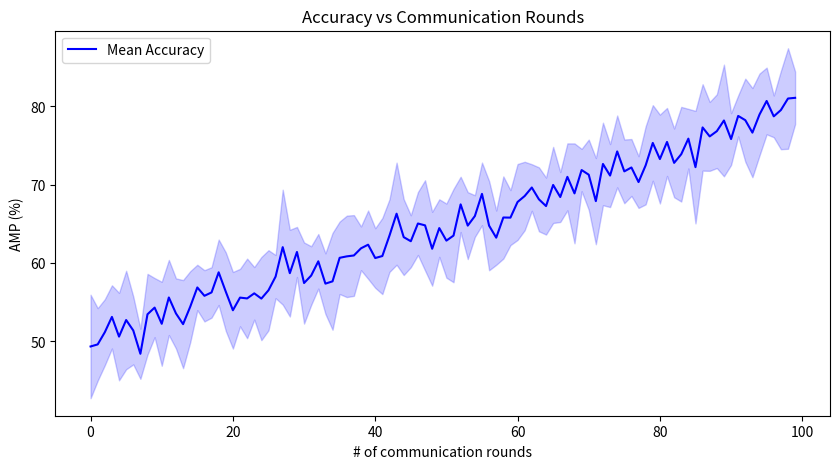

This chart was generated by the following Python code: (Note: this script raises an exception after producing the figure.)
import numpy as np
import matplotlib
matplotlib.use('Agg')
import matplotlib.pyplot as plt
import os
# 假设你有多个实验的结果
# 生成随机数据模拟不同轮次的多次实验
np.random.seed(0)
communication_rounds = 100
num_experiments = 10

# 随机生成模拟数据，每个实验有多个轮次的准确率
data = np.random.normal(loc=np.linspace(50, 80, communication_rounds),
                        scale=5,
                        size=(num_experiments, communication_rounds))

# 计算每轮的平均值和标准差
mean_accuracy = np.mean(data, axis=0)
std_accuracy = np.std(data, axis=0)

# 绘图
plt.figure(figsize=(10, 5))

# 绘制平均值曲线
plt.plot(mean_accuracy, color='blue', label='Mean Accuracy')

# 绘制标准差范围区域
plt.fill_between(np.arange(communication_rounds),
                 mean_accuracy - std_accuracy,
                 mean_accuracy + std_accuracy,
                 color='blue', alpha=0.2)

# 添加图例和标签
plt.xlabel('# of communication rounds')
plt.ylabel('AMP (%)')
plt.title('Accuracy vs Communication Rounds')
plt.legend()
save_folder = 'D:/python object/federate learning/FedVC_eeg'
plt.savefig(os.path.join(save_folder, 'distribute.png'), format='png')
# 显示图形
plt.show()
